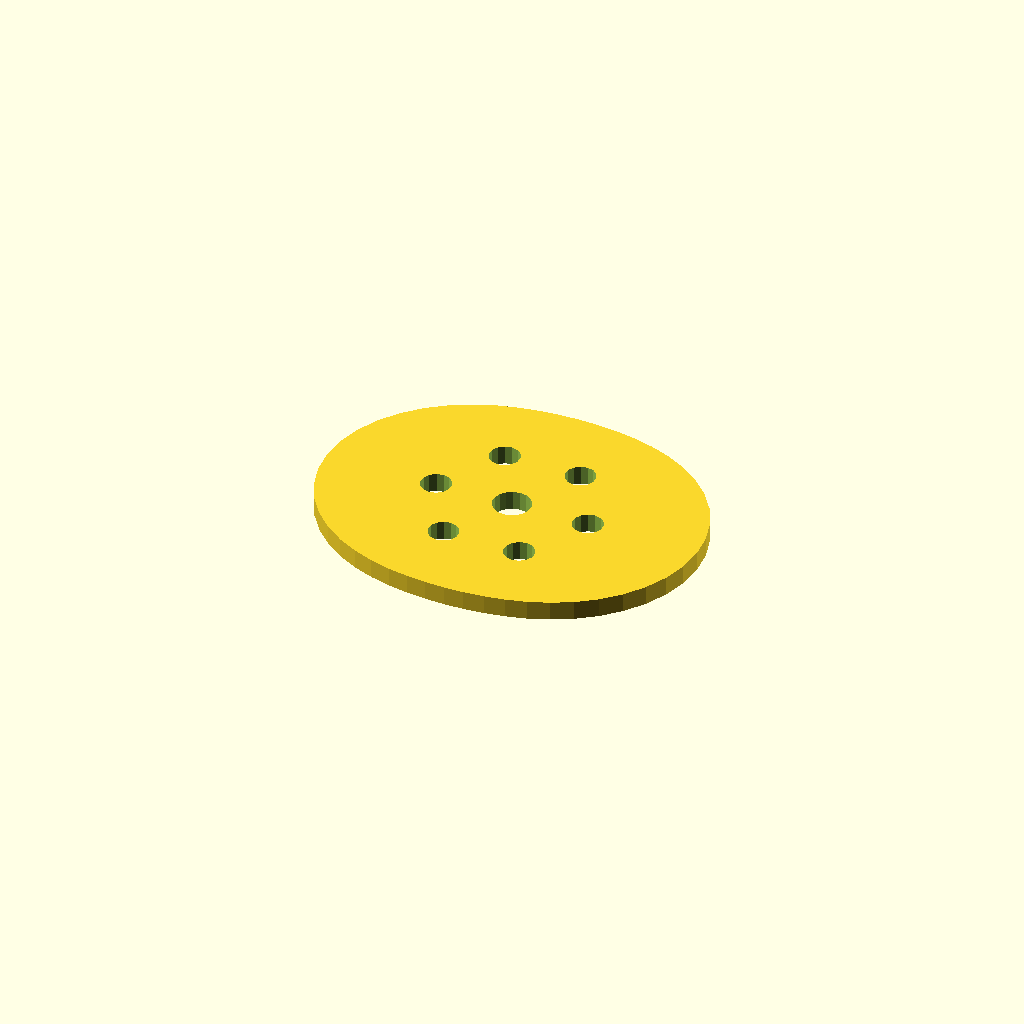
Cell 1: the model at its default parameters.
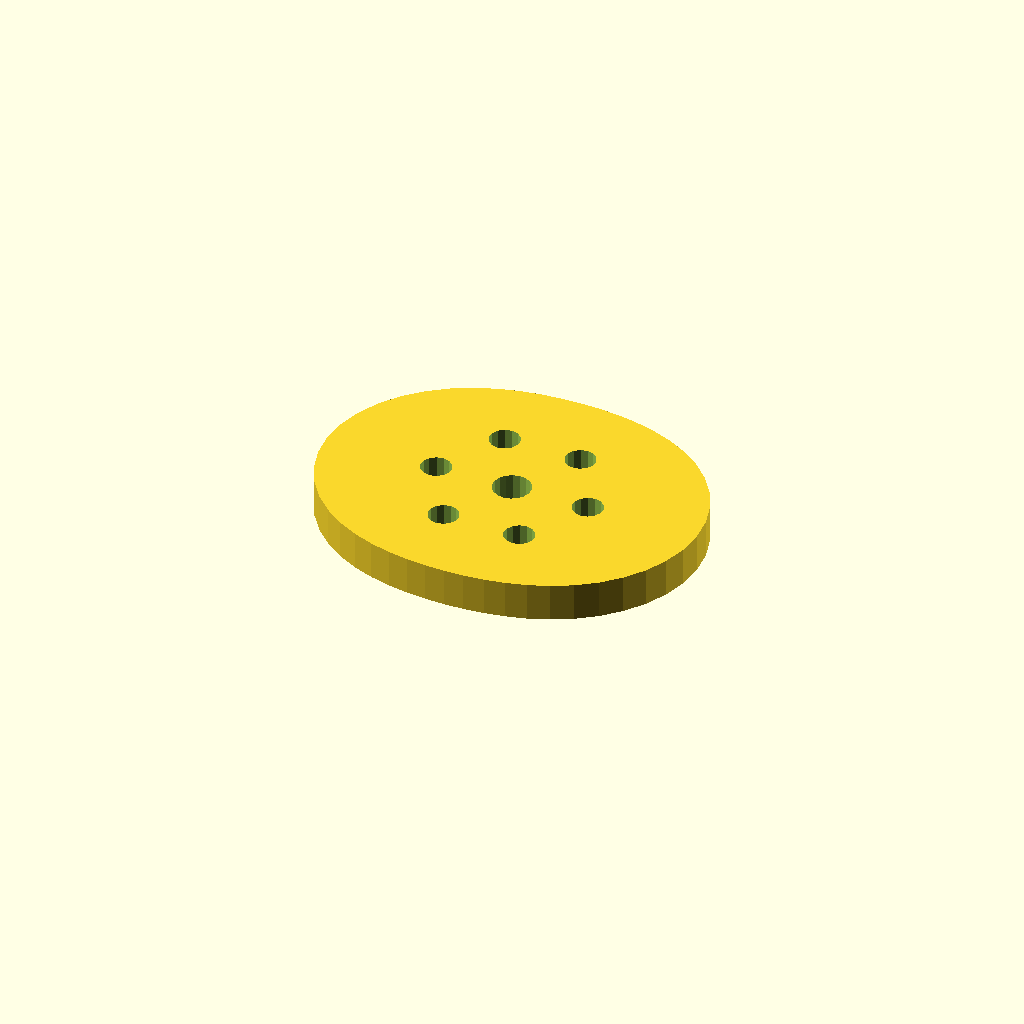
Cell 2: plate_t = 10 (everything else at default).
One fixed orthographic camera (rotation 55°, 0°, 25°; colour scheme Cornfield) for every cell.
OpenSCAD source file optional_data/data/sketch4/camplates/part_0145.scad:
$fn = 32;

// ----------------------------------------------------------------------
// Cam plate: double_lobe cam, base R36
// ----------------------------------------------------------------------

// --- parameters (mm) ---
base_r = 36;              // base circle radius
lobe_h = 14;              // cam lobe rise
bore_r = 5;               // shaft bore radius
plate_t = 5;              // plate thickness, Z (extrusion height)
ring_r = 20.5;            // lightening ring radius
bolt_r = 4;               // lightening hole radius

profile = [[100, 39.5], [99.395, 46.003], [97.617, 52.259], [94.773, 58.046], [91.028, 63.188], [86.581, 67.569], [81.643, 71.143], [76.415, 73.925], [71.062, 75.981], [65.704, 77.414], [60.405, 78.333], [55.179, 78.839], [50, 79], [44.821, 78.839], [39.595, 78.333], [34.296, 77.414], [28.938, 75.981], [23.585, 73.925], [18.357, 71.143], [13.419, 67.569], [8.972, 63.188], [5.227, 58.046], [2.383, 52.259], [0.605, 46.003], [0, 39.5], [0.605, 32.997], [2.383, 26.741], [5.227, 20.954], [8.972, 15.812], [13.419, 11.431], [18.357, 7.857], [23.585, 5.075], [28.937, 3.019], [34.296, 1.586], [39.595, 0.667], [44.821, 0.161], [50, 0], [55.179, 0.161], [60.405, 0.667], [65.704, 1.586], [71.062, 3.019], [76.415, 5.075], [81.643, 7.857], [86.581, 11.431], [91.028, 15.812], [94.773, 20.954], [97.617, 26.741], [99.395, 32.997]];  // primary outline, 48 points, counter clockwise
void_1 = [[54.908, 40.454], [54.286, 42.075], [53.147, 43.386], [51.628, 44.228], [49.913, 44.499], [48.208, 44.168], [46.72, 43.274], [45.627, 41.924], [45.062, 40.282], [45.092, 38.546], [45.714, 36.925], [46.853, 35.614], [48.372, 34.772], [50.087, 34.501], [51.792, 34.832], [53.28, 35.726], [54.373, 37.076], [54.938, 38.718]];  // shaft bore, 18 points
void_2 = [[74.427, 40.263], [73.707, 41.891], [72.351, 43.046], [70.63, 43.498], [68.882, 43.158], [67.455, 42.094], [66.631, 40.516], [66.573, 38.737], [67.293, 37.109], [68.649, 35.954], [70.37, 35.502], [72.118, 35.842], [73.545, 36.906], [74.369, 38.484]];  // lightening hole 1, 14 points
void_3 = [[64.177, 58.017], [63.457, 59.645], [62.101, 60.799], [60.38, 61.251], [58.632, 60.912], [57.205, 59.848], [56.381, 58.27], [56.323, 56.49], [57.043, 54.862], [58.399, 53.708], [60.12, 53.256], [61.868, 53.595], [63.295, 54.66], [64.119, 56.238]];  // lightening hole 2, 14 points
void_4 = [[43.677, 58.017], [42.957, 59.645], [41.601, 60.799], [39.88, 61.251], [38.132, 60.912], [36.705, 59.848], [35.881, 58.27], [35.823, 56.49], [36.543, 54.862], [37.899, 53.708], [39.62, 53.256], [41.368, 53.595], [42.795, 54.66], [43.619, 56.238]];  // lightening hole 3, 14 points
void_5 = [[33.427, 40.263], [32.707, 41.891], [31.351, 43.046], [29.63, 43.498], [27.882, 43.158], [26.455, 42.094], [25.631, 40.516], [25.573, 38.737], [26.293, 37.109], [27.649, 35.954], [29.37, 35.502], [31.118, 35.842], [32.545, 36.906], [33.369, 38.484]];  // lightening hole 4, 14 points
void_6 = [[43.677, 22.51], [42.957, 24.138], [41.601, 25.292], [39.88, 25.744], [38.132, 25.405], [36.705, 24.34], [35.881, 22.762], [35.823, 20.983], [36.543, 19.355], [37.899, 18.201], [39.62, 17.749], [41.368, 18.088], [42.795, 19.152], [43.619, 20.73]];  // lightening hole 5, 14 points
void_7 = [[64.177, 22.51], [63.457, 24.138], [62.101, 25.292], [60.38, 25.744], [58.632, 25.405], [57.205, 24.34], [56.381, 22.762], [56.323, 20.983], [57.043, 19.355], [58.399, 18.201], [60.12, 17.749], [61.868, 18.088], [63.295, 19.152], [64.119, 20.73]];  // lightening hole 6, 14 points

// --- the one profile operation ---
difference() {
  linear_extrude(height = plate_t) polygon(points = profile);
  translate([0, 0, -1])
    linear_extrude(height = plate_t + 2) polygon(points = void_1);
  translate([0, 0, -1])
    linear_extrude(height = plate_t + 2) polygon(points = void_2);
  translate([0, 0, -1])
    linear_extrude(height = plate_t + 2) polygon(points = void_3);
  translate([0, 0, -1])
    linear_extrude(height = plate_t + 2) polygon(points = void_4);
  translate([0, 0, -1])
    linear_extrude(height = plate_t + 2) polygon(points = void_5);
  translate([0, 0, -1])
    linear_extrude(height = plate_t + 2) polygon(points = void_6);
  translate([0, 0, -1])
    linear_extrude(height = plate_t + 2) polygon(points = void_7);
}
Parameter table extracted from the source (name, type, default, range or options):
base_r: number, default 36
lobe_h: number, default 14
bore_r: number, default 5
plate_t: number, default 5
ring_r: number, default 20.5
bolt_r: number, default 4
